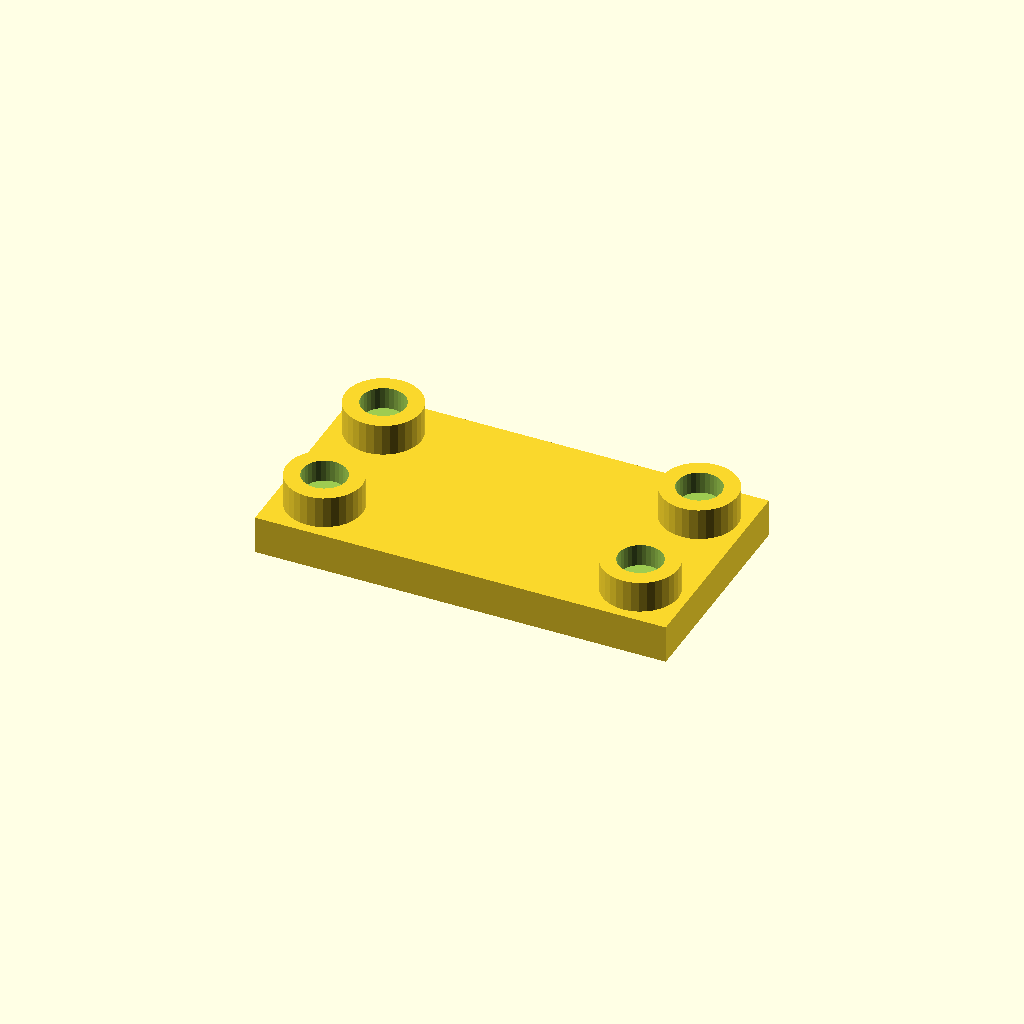
Cell 1: the model at its default parameters.
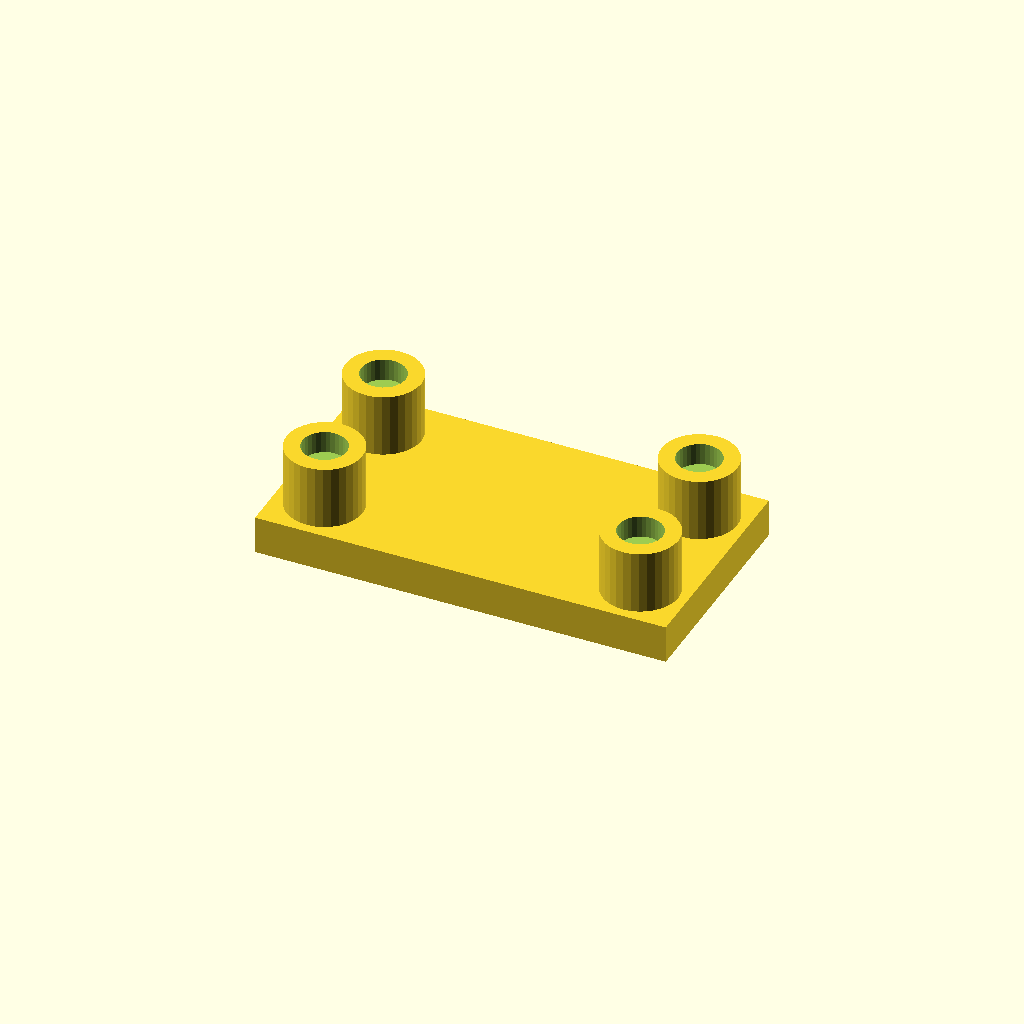
Cell 2: boss_h = 20 (everything else at default).
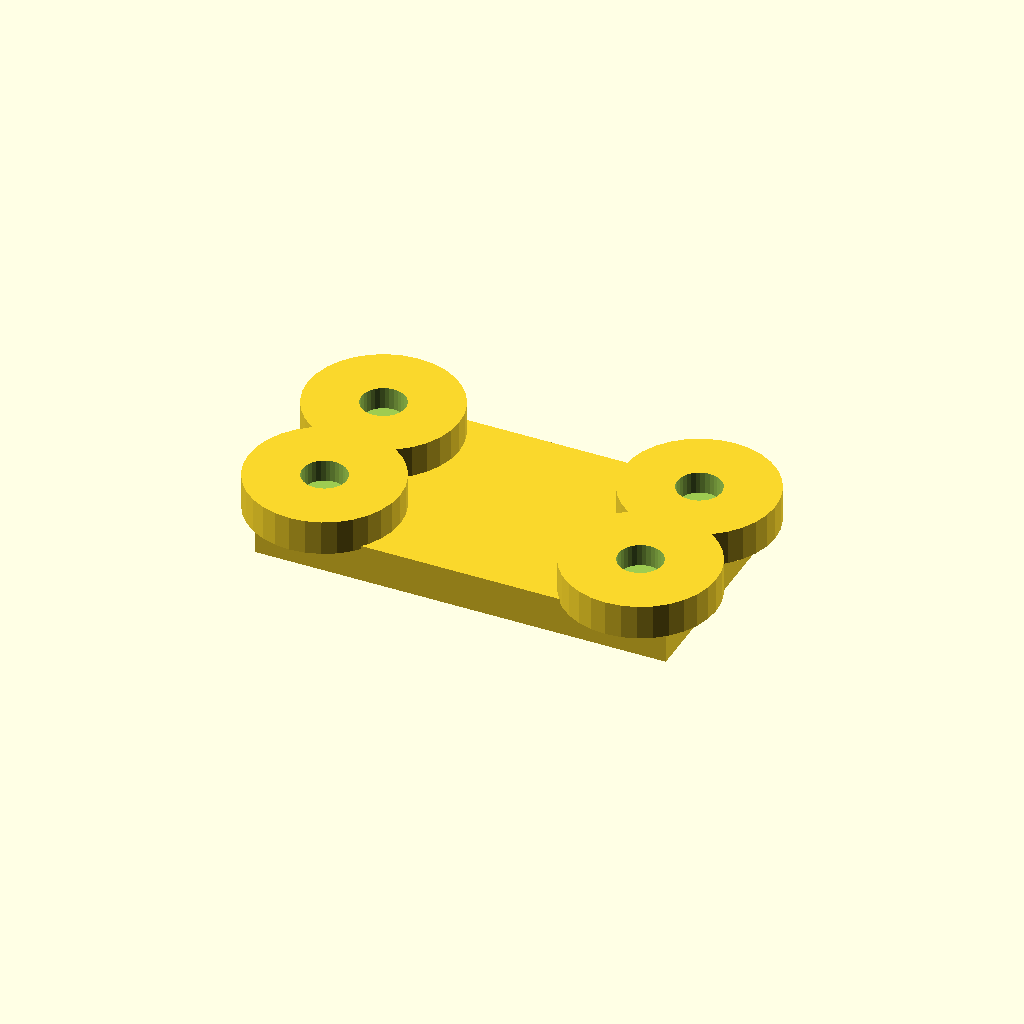
Cell 3: the same model with boss_d = 48.
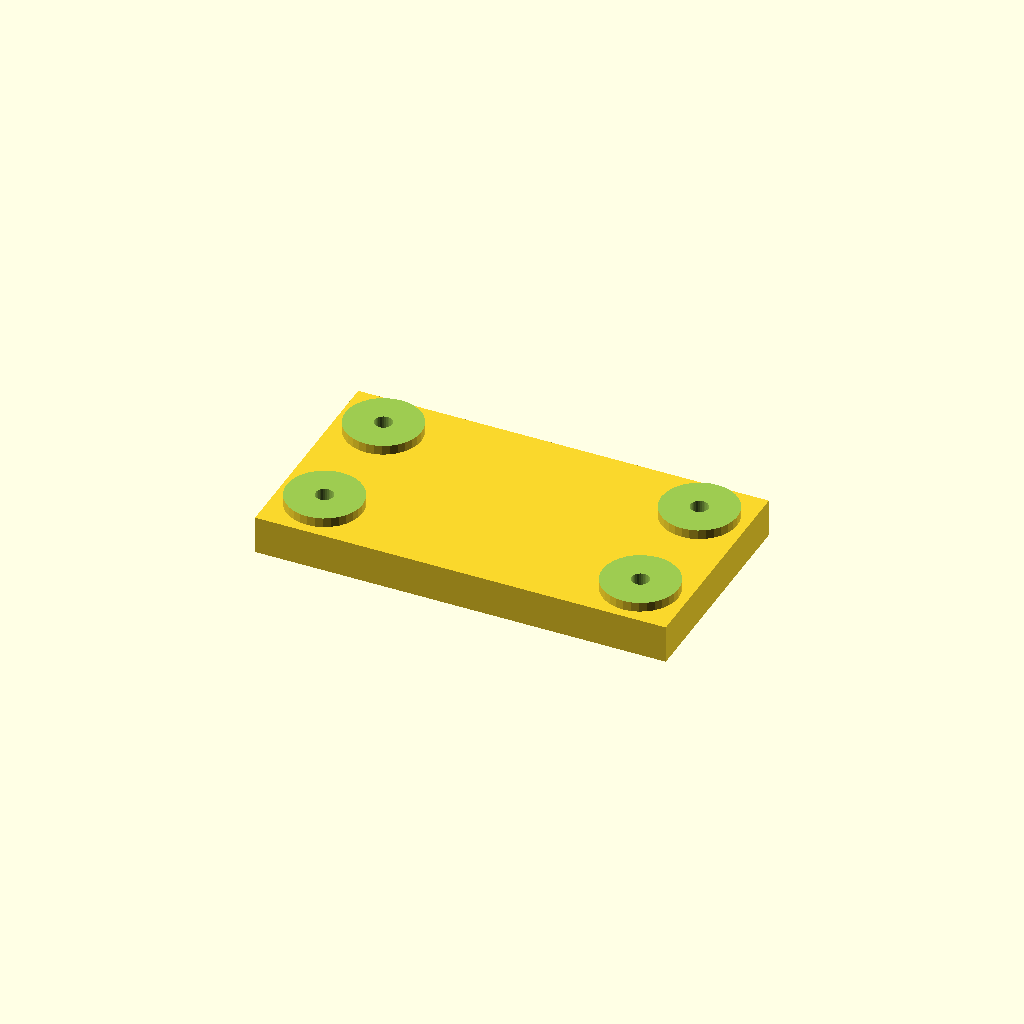
Cell 4: socket_d = 28 (everything else at default).
All cells are drawn from one camera (rotation 55°, 0°, 25°, orthographic, colour scheme Cornfield), so only the parameter changes between them.
Source of the model, optional_data/data/place1/socketpads/part_0185.scad:
$fn = 32;

// ----------------------------------------------------------------------
// Socket pad plate
// bosses with counterbored sockets for the screws
// ----------------------------------------------------------------------

// --- parameters (mm) ---
base_t = 12;            // base plate thickness
boss_h = 10;            // boss height above the base plate
boss_d = 24;            // boss diameter
socket_d = 14;          // socket diameter
socket_depth = 7;       // socket depth from the boss face
bolt_d = 5.6;           // screw clearance hole through the socket floor
plate = [130, 70, 12];  // overall size (x, y, z)
edge = 15;              // boss centre offset from the plate edge
pads = 4;               // boss count, one per corner

// --- derived feature positions (mm) ---
height = base_t + boss_h;        // = 22   overall height of the part
corner_x = plate[0] / 2 - edge;  // = 50   boss centre X
corner_y = plate[1] / 2 - edge;  // = 20   boss centre Y
feature_centers = [
  [corner_x, corner_y],
  [-corner_x, corner_y],
  [-corner_x, -corner_y],
  [corner_x, -corner_y]
];   // boss centres: sockets, holes and the pads themselves are placed from here

// base plate, bosses on feature_centers, socket + through hole in each
difference() {
  union() {
    cube(plate, center = true);
    for (centre = feature_centers)
      translate([centre[0], centre[1], plate[2] / 2 - 1])
        cylinder(d = boss_d, h = boss_h + 1);
  }
  for (centre = feature_centers) {
    translate([centre[0], centre[1], plate[2] / 2 + boss_h - socket_depth])
      cylinder(d = socket_d, h = socket_depth + 1);
    translate([centre[0], centre[1], -height])
      cylinder(d = bolt_d, h = 2 * height + 2);  // through the socket floor
  }
}
Customizer parameters (derived from the source; name, type, default, range or options):
base_t: number, default 12
boss_h: number, default 10
boss_d: number, default 24
socket_d: number, default 14
socket_depth: number, default 7
bolt_d: number, default 5.6
plate: vector, default [130, 70, 12]
edge: number, default 15
pads: number, default 4
